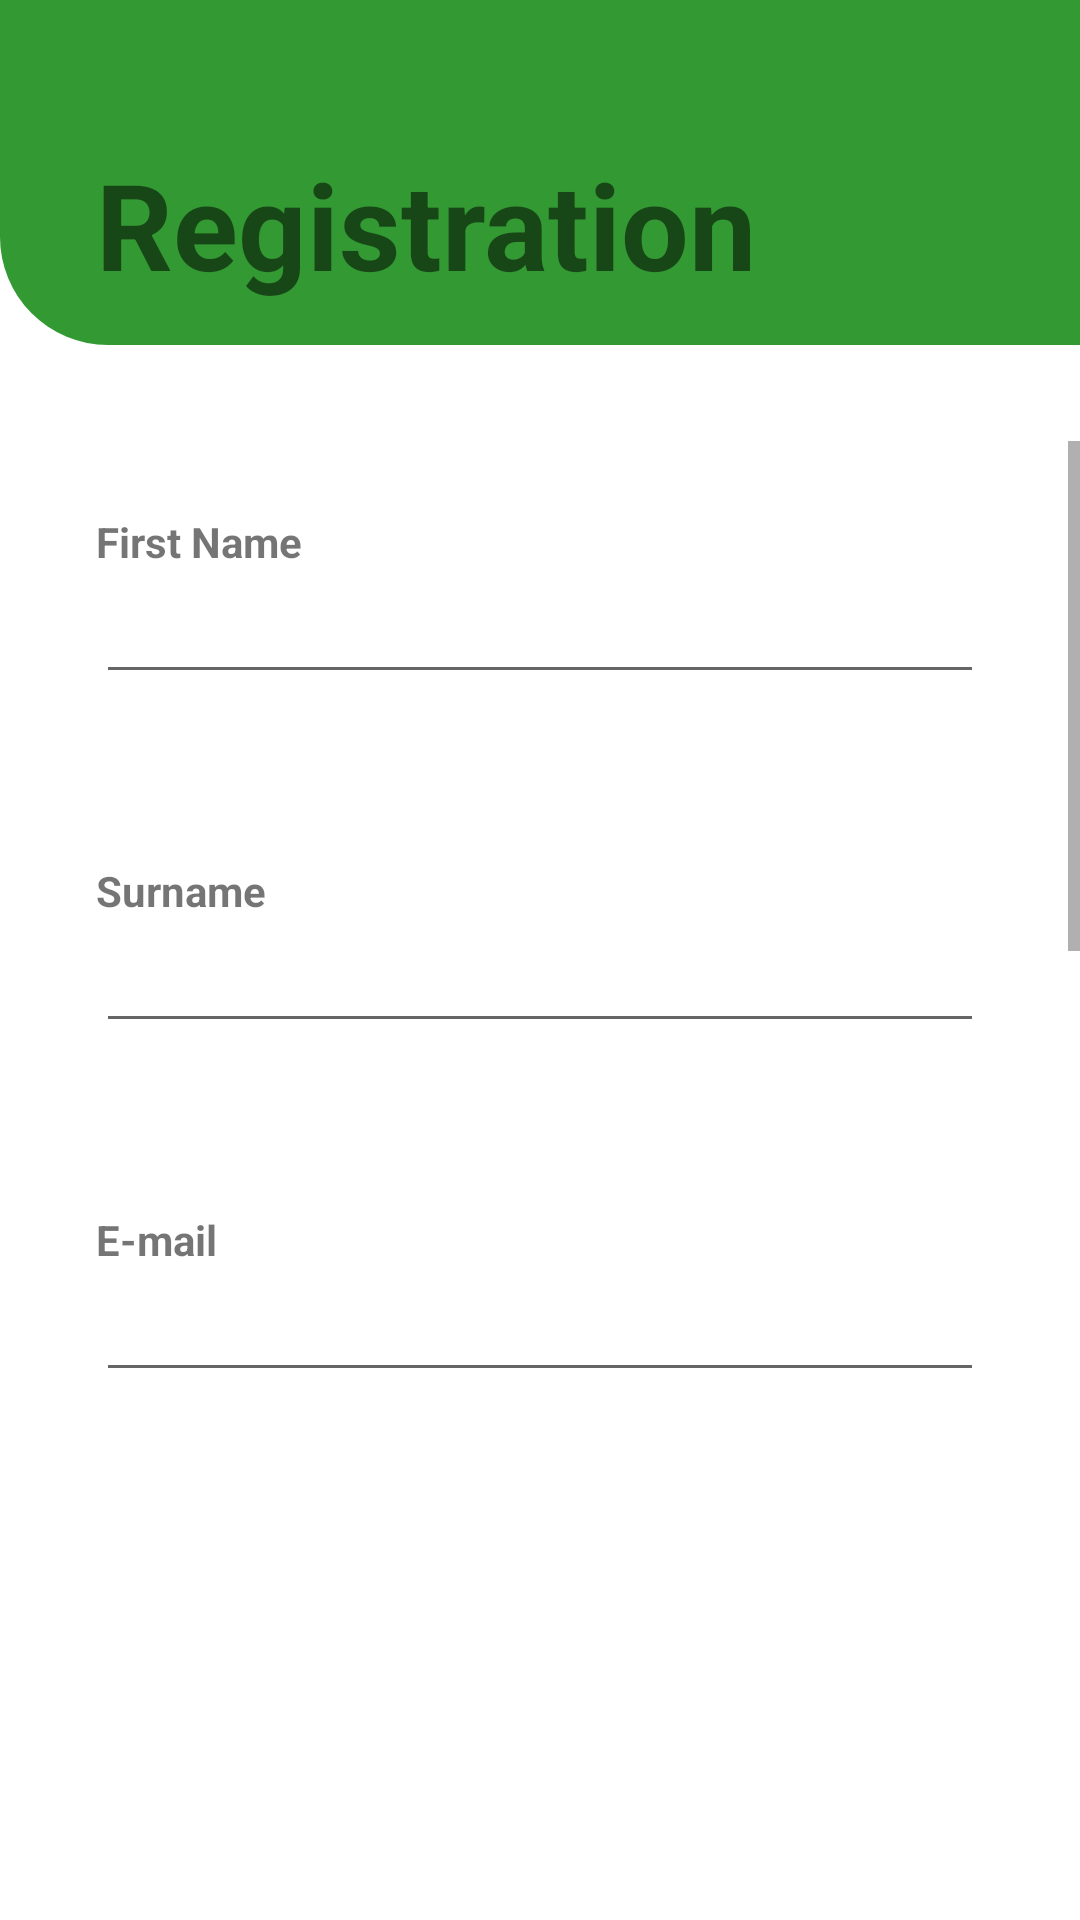

The Android layout XML behind this screen, and the referenced resources:
<!-- AndroidManifest.xml: application theme Theme.OtmvScoring -->
<!-- res/layout/activity_register.xml -->
<?xml version="1.0" encoding="utf-8"?>
<androidx.constraintlayout.widget.ConstraintLayout xmlns:android="http://schemas.android.com/apk/res/android"
    xmlns:app="http://schemas.android.com/apk/res-auto"
    xmlns:tools="http://schemas.android.com/tools"
    android:layout_width="match_parent"
    android:layout_height="match_parent"
    tools:context=".ui.register.RegisterActivity">

    <ImageView
        android:id="@+id/backGroundImage"
        android:layout_width="0dp"
        android:layout_height="0dp"
        android:background="@drawable/drawable_left_bottom_round_corner"
        android:backgroundTint="@color/green"
        app:layout_constraintBottom_toTopOf="@id/inputFieldsLayout"
        app:layout_constraintEnd_toEndOf="parent"
        app:layout_constraintStart_toStartOf="parent"
        app:layout_constraintTop_toTopOf="parent"
        app:layout_constraintVertical_weight="7" />

    <TextView
        android:id="@+id/textView"
        android:layout_width="0dp"
        android:layout_height="wrap_content"
        android:layout_marginStart="32dp"
        android:layout_marginTop="48dp"
        android:layout_marginEnd="32dp"
        android:text="Registration"
        android:textStyle="bold"
        android:textSize="40sp"
        app:layout_constraintEnd_toEndOf="parent"
        app:layout_constraintStart_toStartOf="parent"
        app:layout_constraintTop_toTopOf="parent" />

    <androidx.constraintlayout.widget.ConstraintLayout
        android:id="@+id/inputFieldsLayout"
        android:layout_width="0dp"
        android:layout_height="0dp"
        android:layout_marginTop="32dp"
        app:layout_constraintBottom_toTopOf="@id/spaceBottom"
        app:layout_constraintEnd_toEndOf="parent"
        app:layout_constraintStart_toStartOf="parent"
        app:layout_constraintTop_toBottomOf="@+id/backGroundImage"
        app:layout_constraintVertical_weight="20">

        <ScrollView
            android:id="@+id/inputFieldScrollView"
            android:layout_width="match_parent"
            android:layout_height="match_parent"
            android:fillViewport="true"
            app:layout_constraintBottom_toBottomOf="parent"
            app:layout_constraintEnd_toEndOf="parent"
            app:layout_constraintStart_toStartOf="parent"
            app:layout_constraintTop_toTopOf="parent">

            <androidx.constraintlayout.widget.ConstraintLayout
                android:layout_width="match_parent"
                android:layout_height="wrap_content"
                android:orientation="vertical">

                <TextView
                    android:id="@+id/firstNameTextview"
                    android:layout_width="0dp"
                    android:layout_height="wrap_content"
                    android:layout_marginStart="32dp"
                    android:layout_marginTop="24dp"
                    android:layout_marginEnd="32dp"
                    android:gravity="bottom|start"
                    android:text="First Name"
                    android:textStyle="bold"
                    app:layout_constraintBottom_toTopOf="@id/editTextFirstName"
                    app:layout_constraintEnd_toEndOf="parent"
                    app:layout_constraintStart_toStartOf="parent"
                    app:layout_constraintTop_toTopOf="parent"
                    app:layout_constraintVertical_weight="2" />

                <EditText
                    android:id="@+id/editTextFirstName"
                    android:layout_width="0dp"
                    android:layout_height="wrap_content"
                    android:layout_marginStart="32dp"
                    android:layout_marginEnd="32dp"
                    android:layout_marginBottom="32dp"
                    app:layout_constraintBottom_toTopOf="@id/surNameTextview"
                    app:layout_constraintEnd_toEndOf="parent"
                    app:layout_constraintStart_toStartOf="parent"
                    app:layout_constraintTop_toBottomOf="@id/firstNameTextview"
                    app:layout_constraintVertical_weight="2" />

                <TextView
                    android:id="@+id/surNameTextview"
                    android:layout_width="0dp"
                    android:layout_height="wrap_content"
                    android:layout_marginStart="32dp"
                    android:layout_marginTop="24dp"
                    android:layout_marginEnd="32dp"
                    android:gravity="bottom|start"
                    android:text="Surname"
                    android:textStyle="bold"
                    app:layout_constraintBottom_toTopOf="@id/editTextSurName"
                    app:layout_constraintEnd_toEndOf="parent"
                    app:layout_constraintStart_toStartOf="parent"
                    app:layout_constraintTop_toBottomOf="@id/editTextFirstName"
                    app:layout_constraintVertical_weight="2" />

                <EditText
                    android:id="@+id/editTextSurName"
                    android:layout_width="0dp"
                    android:layout_height="wrap_content"
                    android:layout_marginStart="32dp"
                    android:layout_marginEnd="32dp"
                    android:layout_marginBottom="32dp"
                    app:layout_constraintBottom_toTopOf="@id/emailTextView"
                    app:layout_constraintEnd_toEndOf="parent"
                    app:layout_constraintStart_toStartOf="parent"
                    app:layout_constraintTop_toBottomOf="@id/surNameTextview"
                    app:layout_constraintVertical_weight="2" />

                <TextView
                    android:id="@+id/emailTextView"
                    android:layout_width="0dp"
                    android:layout_height="wrap_content"
                    android:layout_marginStart="32dp"
                    android:layout_marginTop="24dp"
                    android:layout_marginEnd="32dp"
                    android:text="E-mail"
                    android:textStyle="bold"
                    app:layout_constraintBottom_toTopOf="@id/editTextEmailAddress"
                    app:layout_constraintEnd_toEndOf="parent"
                    app:layout_constraintStart_toStartOf="parent"
                    app:layout_constraintTop_toBottomOf="@id/editTextSurName"
                    app:layout_constraintVertical_weight="2" />

                <EditText
                    android:id="@+id/editTextEmailAddress"
                    android:layout_width="0dp"
                    android:layout_height="wrap_content"
                    android:layout_marginStart="32dp"
                    android:layout_marginEnd="32dp"
                    android:layout_marginBottom="16dp"
                    android:inputType="textEmailAddress"
                    android:singleLine="true"
                    app:layout_constraintBottom_toTopOf="@id/passwordTextview"
                    app:layout_constraintEnd_toEndOf="parent"
                    app:layout_constraintStart_toStartOf="parent"
                    app:layout_constraintTop_toBottomOf="@id/emailTextView"
                    app:layout_constraintVertical_weight="2" />

                <TextView
                    android:id="@+id/passwordTextview"
                    android:layout_width="0dp"
                    android:layout_height="wrap_content"
                    android:layout_marginStart="32dp"
                    android:layout_marginTop="24dp"
                    android:layout_marginEnd="32dp"
                    android:gravity="bottom|start"
                    android:text="Password"
                    android:textStyle="bold"
                    app:layout_constraintBottom_toTopOf="@id/editTextPassword"
                    app:layout_constraintEnd_toEndOf="parent"
                    app:layout_constraintStart_toStartOf="parent"
                    app:layout_constraintTop_toBottomOf="@id/editTextEmailAddress"
                    app:layout_constraintVertical_weight="2" />

                <EditText
                    android:id="@+id/editTextPassword"
                    android:layout_width="0dp"
                    android:layout_height="wrap_content"
                    android:layout_marginStart="32dp"
                    android:layout_marginEnd="32dp"
                    android:layout_marginBottom="32dp"
                    android:inputType="textPassword"
                    app:layout_constraintBottom_toTopOf="@id/repeatPasswordTextview"
                    app:layout_constraintEnd_toEndOf="parent"
                    app:layout_constraintStart_toStartOf="parent"
                    app:layout_constraintTop_toBottomOf="@id/passwordTextview"
                    app:layout_constraintVertical_weight="2" />

                <TextView
                    android:id="@+id/repeatPasswordTextview"
                    android:layout_width="0dp"
                    android:layout_height="wrap_content"
                    android:layout_marginStart="32dp"
                    android:layout_marginTop="24dp"
                    android:layout_marginEnd="32dp"
                    android:gravity="bottom|start"
                    android:text="Repeat password"
                    android:textStyle="bold"
                    app:layout_constraintBottom_toTopOf="@id/editTextRepeatPassword"
                    app:layout_constraintEnd_toEndOf="parent"
                    app:layout_constraintStart_toStartOf="parent"
                    app:layout_constraintTop_toBottomOf="@id/editTextPassword"
                    app:layout_constraintVertical_weight="2" />

                <EditText
                    android:id="@+id/editTextRepeatPassword"
                    android:layout_width="0dp"
                    android:layout_height="wrap_content"
                    android:layout_marginStart="32dp"
                    android:layout_marginEnd="32dp"
                    android:layout_marginBottom="32dp"
                    android:inputType="textPassword"
                    app:layout_constraintBottom_toTopOf="@id/registerButton"
                    app:layout_constraintEnd_toEndOf="parent"
                    app:layout_constraintStart_toStartOf="parent"
                    app:layout_constraintTop_toBottomOf="@id/repeatPasswordTextview"
                    app:layout_constraintVertical_weight="2" />

                <Button
                    android:id="@+id/registerButton"
                    android:layout_width="0dp"
                    android:layout_height="70dp"
                    android:layout_marginStart="32dp"
                    android:layout_marginTop="16dp"
                    android:layout_marginEnd="32dp"
                    android:text="Register"
                    app:layout_constraintBottom_toBottomOf="parent"
                    app:layout_constraintEnd_toEndOf="parent"
                    app:layout_constraintStart_toStartOf="parent"
                    app:layout_constraintTop_toBottomOf="@id/"
                    app:layout_constraintVertical_weight="5" />
            </androidx.constraintlayout.widget.ConstraintLayout>
        </ScrollView>



    </androidx.constraintlayout.widget.ConstraintLayout>

    <Space
        android:id="@+id/spaceBottom"
        android:layout_width="0dp"
        android:layout_height="0dp"
        app:layout_constraintEnd_toEndOf="parent"
        app:layout_constraintStart_toStartOf="parent"
        app:layout_constraintBottom_toBottomOf="parent"
        app:layout_constraintTop_toBottomOf="@id/inputFieldsLayout"
        app:layout_constraintVertical_weight="10"/>
</androidx.constraintlayout.widget.ConstraintLayout>
<!-- resources referenced by this layout -->
<resources>
  <color name="green">#339933</color>
  <!-- drawable drawable_left_bottom_round_corner (drawable) -->
  <?xml version="1.0" encoding="utf-8"?>
  <shape xmlns:android="http://schemas.android.com/apk/res/android">
      <corners android:bottomLeftRadius="@dimen/round_radius"></corners>
  </shape>
  <style name="Theme.OtmvScoring" parent="Theme.MaterialComponents.DayNight.DarkActionBar">
          
          <item name="colorPrimary">@color/purple_500</item>
          <item name="colorPrimaryVariant">@color/purple_700</item>
          <item name="colorOnPrimary">@color/white</item>
          
          <item name="colorSecondary">@color/teal_200</item>
          <item name="colorSecondaryVariant">@color/teal_700</item>
          <item name="colorOnSecondary">@color/black</item>
          
          <item name="android:statusBarColor">?attr/colorPrimaryVariant</item>
          
      </style>
  <dimen name="round_radius">36dp</dimen>
  <color name="purple_500">#FF6200EE</color>
  <color name="purple_700">#FF3700B3</color>
  <color name="white">#FFFFFFFF</color>
  <color name="teal_200">#FF03DAC5</color>
  <color name="teal_700">#FF018786</color>
  <color name="black">#FF000000</color>
</resources>
